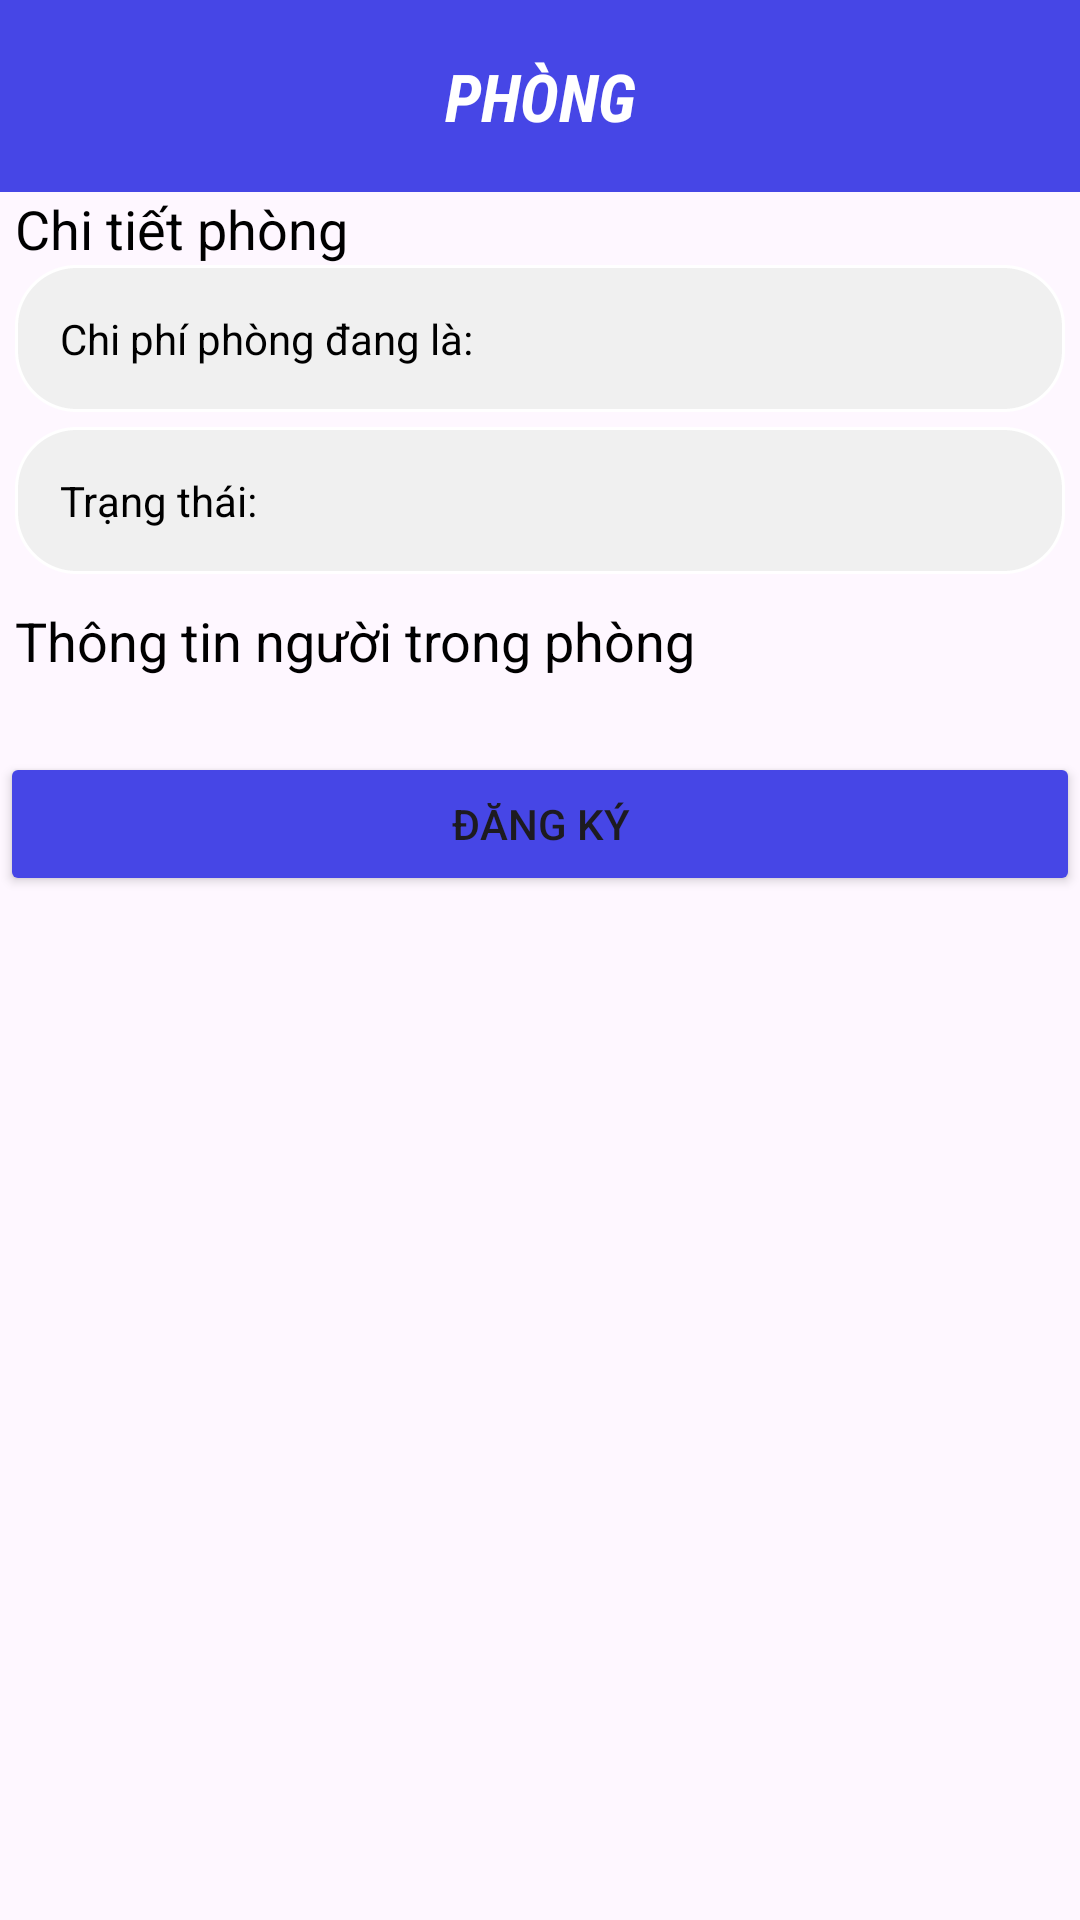

This screen was rendered from an Android layout file. Write that file and the resources it references.
<!-- AndroidManifest.xml: application theme Theme.Dormitory_UI -->
<!-- res/layout/register_room_detail.xml -->
<?xml version="1.0" encoding="utf-8"?>
<LinearLayout xmlns:android="http://schemas.android.com/apk/res/android"
    android:layout_width="match_parent"
    android:layout_height="match_parent"
    xmlns:tools="http://schemas.android.com/tools"
    xmlns:app="http://schemas.android.com/apk/res-auto"
    android:orientation="vertical">

    
    <com.google.android.material.appbar.AppBarLayout
        android:id="@+id/id_AppBarLayoutCm"
        android:layout_width="match_parent"
        android:layout_height="wrap_content">

        <androidx.appcompat.widget.Toolbar
            android:id="@+id/toolbar"
            android:layout_width="match_parent"
            android:layout_height="?attr/actionBarSize"
            android:background="@color/blue_3"
            app:contentInsetEnd="0dp"
            app:contentInsetLeft="0dp"
            app:contentInsetRight="0dp"
            app:contentInsetStart="0dp">

            <RelativeLayout
                android:id="@+id/HeaderRelative"
                android:layout_width="match_parent"
                android:layout_height="30dp"
                android:layout_marginBottom="5dp">

                <TextView
                    android:layout_width="wrap_content"
                    android:layout_height="wrap_content"
                    android:layout_centerInParent="true"
                    android:fontFamily="sans-serif-condensed"
                    android:text="PHÒNG"
                    android:textColor="@color/white"
                    android:textSize="22sp"
                    android:textStyle="bold|italic"
                    tools:ignore="HardcodedText,SpUsage" />

                <ImageView
                    android:id="@+id/id_BtnBackToRegisterRoom"
                    android:layout_width="wrap_content"
                    android:layout_height="wrap_content"
                    android:layout_marginStart="3dp"
                    android:contentDescription="TODO"
                    android:src="@drawable/arrow_back" />
            </RelativeLayout>
        </androidx.appcompat.widget.Toolbar>
    </com.google.android.material.appbar.AppBarLayout>
    

    <ScrollView
        android:layout_width="wrap_content"
        android:layout_height="wrap_content">

        <LinearLayout
            android:layout_width="wrap_content"
            android:layout_height="wrap_content"
            android:orientation="vertical">

            <LinearLayout
                android:layout_width="match_parent"
                android:layout_height="wrap_content"
                android:layout_marginStart="5dp"
                android:layout_marginEnd="5dp"
                android:orientation="vertical">

                <TextView
                    android:layout_width="wrap_content"
                    android:layout_height="wrap_content"
                    android:textColor="@color/black"
                    android:textSize="18sp"
                    android:text="Chi tiết phòng"/>

                <LinearLayout
                    android:layout_width="match_parent"
                    android:layout_height="wrap_content"
                    android:background="@drawable/style_border_radius1"
                    android:padding="15dp"
                    android:orientation="horizontal">

                    <TextView
                        android:layout_width="wrap_content"
                        android:layout_height="wrap_content"
                        android:textColor="@color/black"
                        android:text="Chi phí phòng đang là: "/>
                    <TextView
                        android:id="@+id/id_roomPrice"
                        android:layout_width="wrap_content"
                        android:layout_height="wrap_content"
                        android:textColor="@color/black"
                        android:textStyle="bold"
                        android:text=""/>
                </LinearLayout>

                <LinearLayout
                    android:layout_marginTop="5dp"
                    android:layout_width="match_parent"
                    android:layout_height="wrap_content"
                    android:background="@drawable/style_border_radius1"
                    android:padding="15dp"
                    android:orientation="horizontal">

                    <TextView
                        android:layout_width="wrap_content"
                        android:layout_height="wrap_content"
                        android:textColor="@color/black"
                        android:text="Trạng thái: "/>

                    <TextView
                        android:id="@+id/id_quantityAvailableInRoom"
                        android:layout_width="wrap_content"
                        android:layout_height="wrap_content"
                        android:textColor="@color/black"
                        android:textStyle="bold"
                        android:text=""/>
                </LinearLayout>

                <TextView
                    android:layout_marginTop="10dp"
                    android:layout_width="wrap_content"
                    android:layout_height="wrap_content"
                    android:textColor="@color/black"
                    android:textSize="18sp"
                    android:layout_marginBottom="10dp"
                    android:text="Thông tin người trong phòng"/>

                
                <androidx.recyclerview.widget.RecyclerView
                    android:layout_marginBottom="5dp"
                    android:id="@+id/id_recycler"
                    android:layout_width="match_parent"
                    android:layout_height="wrap_content"
                    app:layoutManager="androidx.recyclerview.widget.LinearLayoutManager" />
                

            </LinearLayout>

            
            <View
                android:layout_width="wrap_content"
                android:layout_height="10dp" />

            
            <Button
                android:id="@+id/BtnRegisterRoom"
                android:layout_width="match_parent"
                android:layout_height="wrap_content"
                android:backgroundTint="@color/blue_3"
                android:text="Đăng ký"/>
        </LinearLayout>
    </ScrollView>
</LinearLayout>
<!-- resources referenced by this layout -->
<resources>
  <color name="black">#FF000000</color>
  <color name="blue_3">#4646E6</color>
  <color name="white">#FFFFFFFF</color>
  <!-- drawable style_border_radius1 (drawable) -->
  <?xml version="1.0" encoding="utf-8"?>
  <layer-list xmlns:android="http://schemas.android.com/apk/res/android">
      <item>
          <shape android:shape="rectangle" >
              <corners android:radius="20dp" />
              <solid android:color="#F0F0F0" />
  
              <stroke android:color="@color/white" android:width="1dp" android:dashWidth="1dp"/>
  
          </shape>
      </item>
  </layer-list>
  <style name="Theme.Dormitory_UI" parent="Base.Theme.Dormitory_UI" />
  <style name="Base.Theme.Dormitory_UI" parent="Theme.Material3.DayNight.NoActionBar">
          
          
      </style>
</resources>
